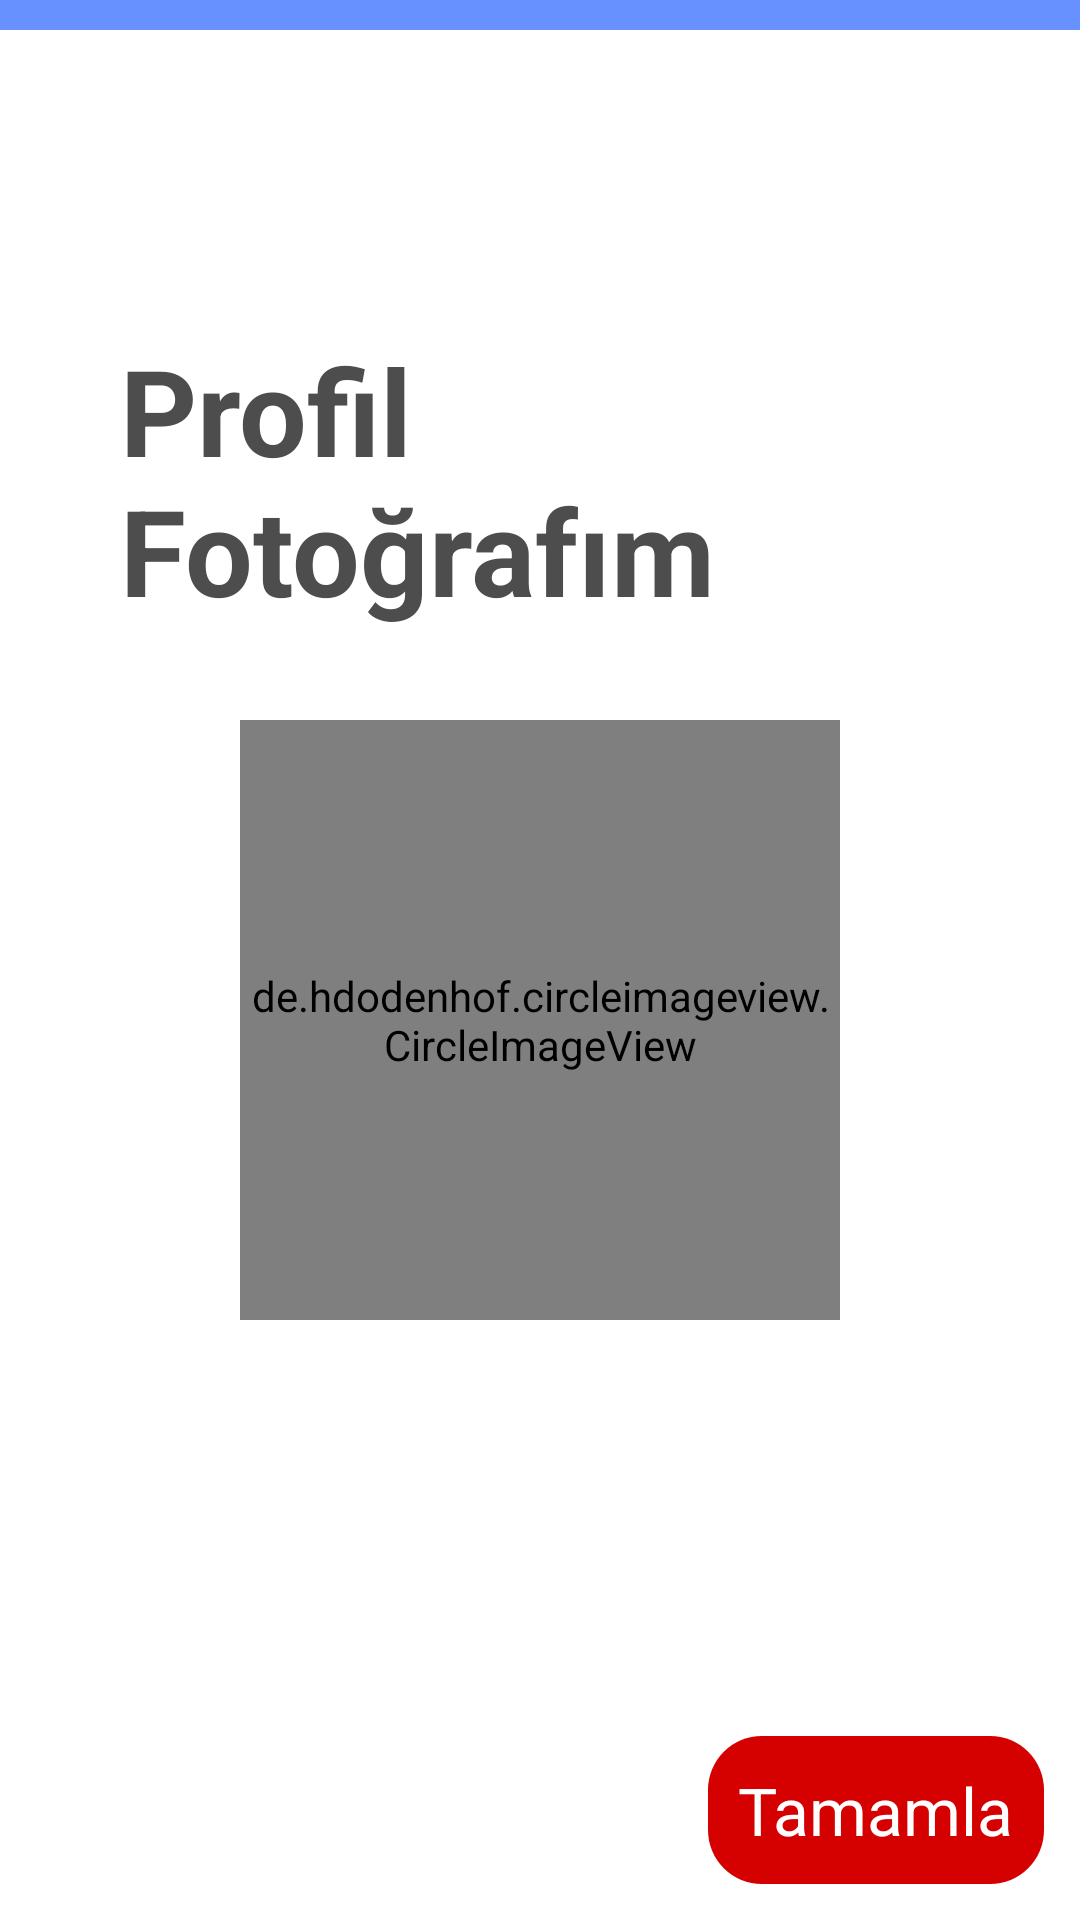

Produce the Android XML layout that renders to this screen, including the resource entries it uses.
<!-- AndroidManifest.xml: application theme Theme.BitirmeProjesi -->
<!-- res/layout/fragment_kullanici_fotograf.xml -->
<?xml version="1.0" encoding="utf-8"?>
<RelativeLayout xmlns:android="http://schemas.android.com/apk/res/android"
    xmlns:tools="http://schemas.android.com/tools"
    android:layout_width="match_parent"
    android:layout_height="match_parent"
    xmlns:app="http://schemas.android.com/apk/res-auto"
    tools:context=".Fragments.GetUserData.KullaniciFotografFragment">

    <View
        android:id="@+id/view"
        android:layout_width="420dp"
        android:layout_height="10dp"
        android:background="@color/main_blue"
        />

    <ImageView
        android:id="@+id/btnBack"
        android:layout_width="72dp"
        android:layout_height="72dp"
        android:layout_below="@id/view"
        android:src="@drawable/ic_baseline_arrow_back_ios_24"
        android:padding="12dp"
        android:paddingStart="24dp"/>

    <TextView
        android:id="@+id/txt"
        android:layout_width="wrap_content"
        android:layout_height="wrap_content"
        android:layout_marginStart="40dp"
        android:layout_marginTop="110dp"
        android:text="Profil
         Fotoğrafım"
        android:textColor="@color/light_black"
        android:textSize="40dp"
        android:textStyle="bold" />

    <androidx.coordinatorlayout.widget.CoordinatorLayout
        android:id="@+id/coordinatorLayout"
        android:layout_width="match_parent"
        android:layout_height="wrap_content"
        android:layout_centerInParent="true"
        android:paddingTop="40dp">

        <de.hdodenhof.circleimageview.CircleImageView
            android:id="@+id/imgUser"
            android:layout_width="200dp"
            android:layout_height="200dp"
            android:layout_gravity="center"
            android:src="@drawable/user_placeholder"
            />

        <ImageView
            android:id="@+id/imgPickImage"
            android:layout_width="64dp"
            android:layout_height="64dp"
            android:layout_marginTop="140dp"
            android:src="@drawable/ic_baseline_camera_alt_24"
            app:layout_anchor="@id/imgUser"
            app:layout_anchorGravity="end|center"
            android:layout_marginEnd="90dp"/>


    </androidx.coordinatorlayout.widget.CoordinatorLayout>


    <TextView
        android:id="@+id/btnDataDone"
        android:layout_width="wrap_content"
        android:layout_height="wrap_content"
        android:layout_alignParentEnd="true"
        android:layout_alignParentBottom="true"
        android:layout_marginEnd="12dp"
        android:layout_marginBottom="12dp"
        android:background="@drawable/button_background_1"
        android:text="Tamamla"
        android:padding="10dp"
        android:textColor="@color/white"
        android:textSize="22dp"/>

    <RelativeLayout
        android:id="@+id/progressBar"
        android:layout_width="match_parent"
        android:layout_height="match_parent"
        android:background="#73A7A7A7"
        android:visibility="invisible">
        <ProgressBar
            android:layout_width="100dp"
            android:layout_height="100dp"
            android:layout_centerInParent="true"
            android:indeterminateTint="@color/main_blue" />
    </RelativeLayout>

</RelativeLayout>
<!-- resources referenced by this layout -->
<resources>
  <color name="light_black">#4D4D4D</color>
  <color name="main_blue">#6791FF</color>
  <color name="white">#FFFFFFFF</color>
  <!-- drawable button_background_1 (drawable) -->
  <?xml version="1.0" encoding="utf-8"?>
  <shape xmlns:android="http://schemas.android.com/apk/res/android"
      android:shape="rectangle">
  
      <solid android:color="@color/main_red"/>
  
      <corners android:radius="18dp"/>
      <padding android:bottom="4dp" android:top="4dp" android:right="12dp" android:left="12dp"/>
  </shape>
  <style name="Theme.BitirmeProjesi" parent="Theme.MaterialComponents.Light.NoActionBar">
          
          <item name="colorPrimary">@color/black</item>
          <item name="colorPrimaryVariant">@color/main_blue</item>
          <item name="colorOnPrimary">@color/white</item>
          
          <item name="colorSecondary">@color/light_black</item>
          <item name="colorSecondaryVariant">@color/teal_700</item>
          <item name="colorOnSecondary">@color/black</item>
          
          <item name="android:statusBarColor" tools:targetApi="l">?attr/colorPrimaryVariant</item>
          
      </style>
  <color name="main_red">#D50000</color>
  <color name="black">#FF000000</color>
  <color name="teal_700">#FF018786</color>
</resources>
